Run: headless pygame with SDL's dummy video driver; simulated clock (each Clock.tick advances the game by its frame time, no real sleeping); random seed 0; keys injected as events and as key.get_pressed() state; mouse plan: one left click at the window centre at the start of phase 2, then a move to the lower-right quarter at the start of phase 3.
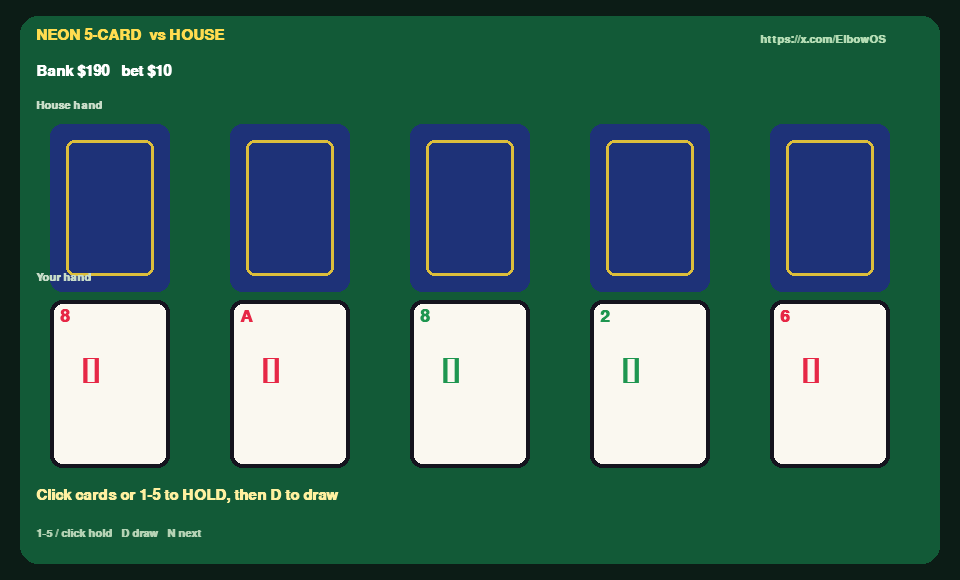
Frame 1 of 4 · flips 1–60 · no input
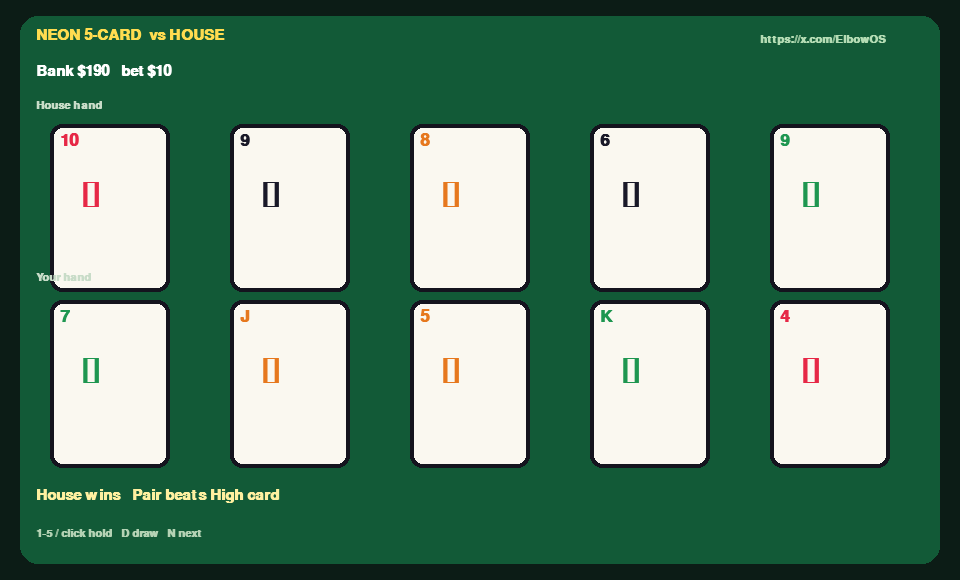
Frame 2 of 4 · flips 61–180 · clicked the window centre · tapped SPACE, RETURN · held RIGHT (→), D
Frame 3 of 4 · flips 181–300 · moved the mouse to the lower-right quarter · held DOWN (↓), S · screen unchanged from frame 2, image omitted
Frame 4 of 4 · flips 301–420 · held LEFT (←), A, UP (↑), W · screen unchanged from frame 3, image omitted

The pygame program that drew these frames:

#!/usr/bin/env python3
"""Colourful 5-card draw vs the house."""
import random
import pygame

W, H = 960, 580
SUITS = [("\u2665", (230, 40, 70)), ("\u2666", (230, 120, 30)), ("\u2663", (30, 150, 80)), ("\u2660", (25, 25, 40))]
RANKS = "23456789TJQKA"


def make_deck():
    d = [(r, s) for r in range(13) for s in range(4)]
    random.shuffle(d)
    return d


def hand_score(hand):
    ranks = sorted((c[0] for c in hand), reverse=True)
    suits = [c[1] for c in hand]
    counts = {r: ranks.count(r) for r in set(ranks)}
    flush = len(set(suits)) == 1
    uniq = sorted(set(ranks))
    straight = len(uniq) == 5 and uniq[-1] - uniq[0] == 4
    if uniq == [0, 1, 2, 3, 12]:
        straight = True
    vals = sorted(counts.values(), reverse=True)
    if straight and flush:
        return (8, ranks)
    if vals[0] == 4:
        return (7, ranks)
    if vals == [3, 2]:
        return (6, ranks)
    if flush:
        return (5, ranks)
    if straight:
        return (4, ranks)
    if vals[0] == 3:
        return (3, ranks)
    if vals == [2, 2, 1]:
        return (2, ranks)
    if vals[0] == 2:
        return (1, ranks)
    return (0, ranks)


LABELS = {
    0: "High card",
    1: "Pair",
    2: "Two pair",
    3: "Trips",
    4: "Straight",
    5: "Flush",
    6: "Full house",
    7: "Quads",
    8: "Straight flush",
}


def draw_card(surf, x, y, card, held, fonts):
    rect = pygame.Rect(x, y, 120, 168)
    pygame.draw.rect(surf, (250, 248, 240) if not held else (255, 240, 170), rect, border_radius=12)
    pygame.draw.rect(surf, (200, 140, 20) if held else (20, 20, 30), rect, 4, border_radius=12)
    r, s = card
    glyph, color = SUITS[s]
    rank = RANKS[r].replace("T", "10")
    surf.blit(fonts[0].render(rank, True, color), (x + 10, y + 8))
    surf.blit(fonts[1].render(glyph, True, color), (x + 32, y + 52))
    if held:
        surf.blit(fonts[2].render("HOLD", True, (140, 80, 0)), (x + 28, y + 140))


def main() -> None:
    pygame.init()
    screen = pygame.display.set_mode((W, H))
    pygame.display.set_caption("Neon Hold'em \u2014 ElbowOS")
    clock = pygame.time.Clock()
    fonts = (
        pygame.font.SysFont("arial", 26, bold=True),
        pygame.font.SysFont("arial", 56, bold=True),
        pygame.font.SysFont("arial", 16, bold=True),
        pygame.font.SysFont("arial", 22, bold=True),
    )

    bank = 200
    bet = 10
    phase = "deal"
    deck = []
    you = []
    house = []
    held = [False] * 5
    result = ""

    def deal():
        nonlocal deck, you, house, held, phase, result, bank
        if bank < bet:
            result = "Bank empty \u2014 N to reset bank"
            return
        bank -= bet
        deck = make_deck()
        you = [deck.pop() for _ in range(5)]
        house = [deck.pop() for _ in range(5)]
        held = [False] * 5
        phase = "hold"
        result = "Click cards or 1-5 to HOLD, then D to draw"

    def draw():
        nonlocal you, phase, result, bank
        for i in range(5):
            if not held[i]:
                you[i] = deck.pop()
        ys, hs = hand_score(you), hand_score(house)
        if ys > hs:
            bank += bet * 2
            result = f"You win  +{bet}   {LABELS[ys[0]]} beats {LABELS[hs[0]]}"
        elif ys < hs:
            result = f"House wins   {LABELS[hs[0]]} beats {LABELS[ys[0]]}"
        else:
            bank += bet
            result = "Push \u2014 bet returned"
        phase = "done"

    deal()

    while True:
        for event in pygame.event.get():
            if event.type == pygame.QUIT:
                pygame.quit()
                return
            if event.type == pygame.KEYDOWN:
                if event.key == pygame.K_ESCAPE:
                    pygame.quit()
                    return
                if event.key == pygame.K_n:
                    if phase != "hold":
                        if bank < bet:
                            bank = 200
                        deal()
                if event.key == pygame.K_d and phase == "hold":
                    draw()
                if phase == "hold" and event.key in (
                    pygame.K_1, pygame.K_2, pygame.K_3, pygame.K_4, pygame.K_5
                ):
                    held[event.key - pygame.K_1] = not held[event.key - pygame.K_1]
            if event.type == pygame.MOUSEBUTTONDOWN and event.button == 1 and phase == "hold":
                mx, my = event.pos
                for i in range(5):
                    r = pygame.Rect(50 + i * 180, 300, 120, 168)
                    if r.collidepoint(mx, my):
                        held[i] = not held[i]

        screen.fill((12, 28, 22))
        pygame.draw.rect(screen, (18, 90, 55), (20, 16, 920, 548), border_radius=18)
        screen.blit(fonts[3].render("NEON 5-CARD  vs HOUSE", True, (255, 220, 80)), (36, 28))
        screen.blit(fonts[2].render("https://x.com/ElbowOS", True, (180, 220, 180)), (760, 34))
        screen.blit(fonts[3].render(f"Bank ${bank}   bet ${bet}", True, (255, 255, 255)), (36, 64))
        screen.blit(fonts[2].render("House hand", True, (200, 220, 200)), (36, 100))

        show_house = phase == "done"
        for i, c in enumerate(house):
            x = 50 + i * 180
            if show_house:
                draw_card(screen, x, 124, c, False, fonts)
            else:
                pygame.draw.rect(screen, (30, 50, 120), (x, 124, 120, 168), border_radius=12)
                pygame.draw.rect(screen, (220, 190, 60), (x + 16, 140, 88, 136), 3, border_radius=8)

        screen.blit(fonts[2].render("Your hand", True, (200, 220, 200)), (36, 272))
        for i, c in enumerate(you):
            draw_card(screen, 50 + i * 180, 300, c, held[i] if phase == "hold" else False, fonts)

        screen.blit(fonts[3].render(result, True, (255, 240, 160)), (36, 488))
        screen.blit(fonts[2].render("1-5 / click hold   D draw   N next", True, (180, 210, 180)), (36, 528))
        pygame.display.flip()
        clock.tick(60)


if __name__ == "__main__":
    main()
